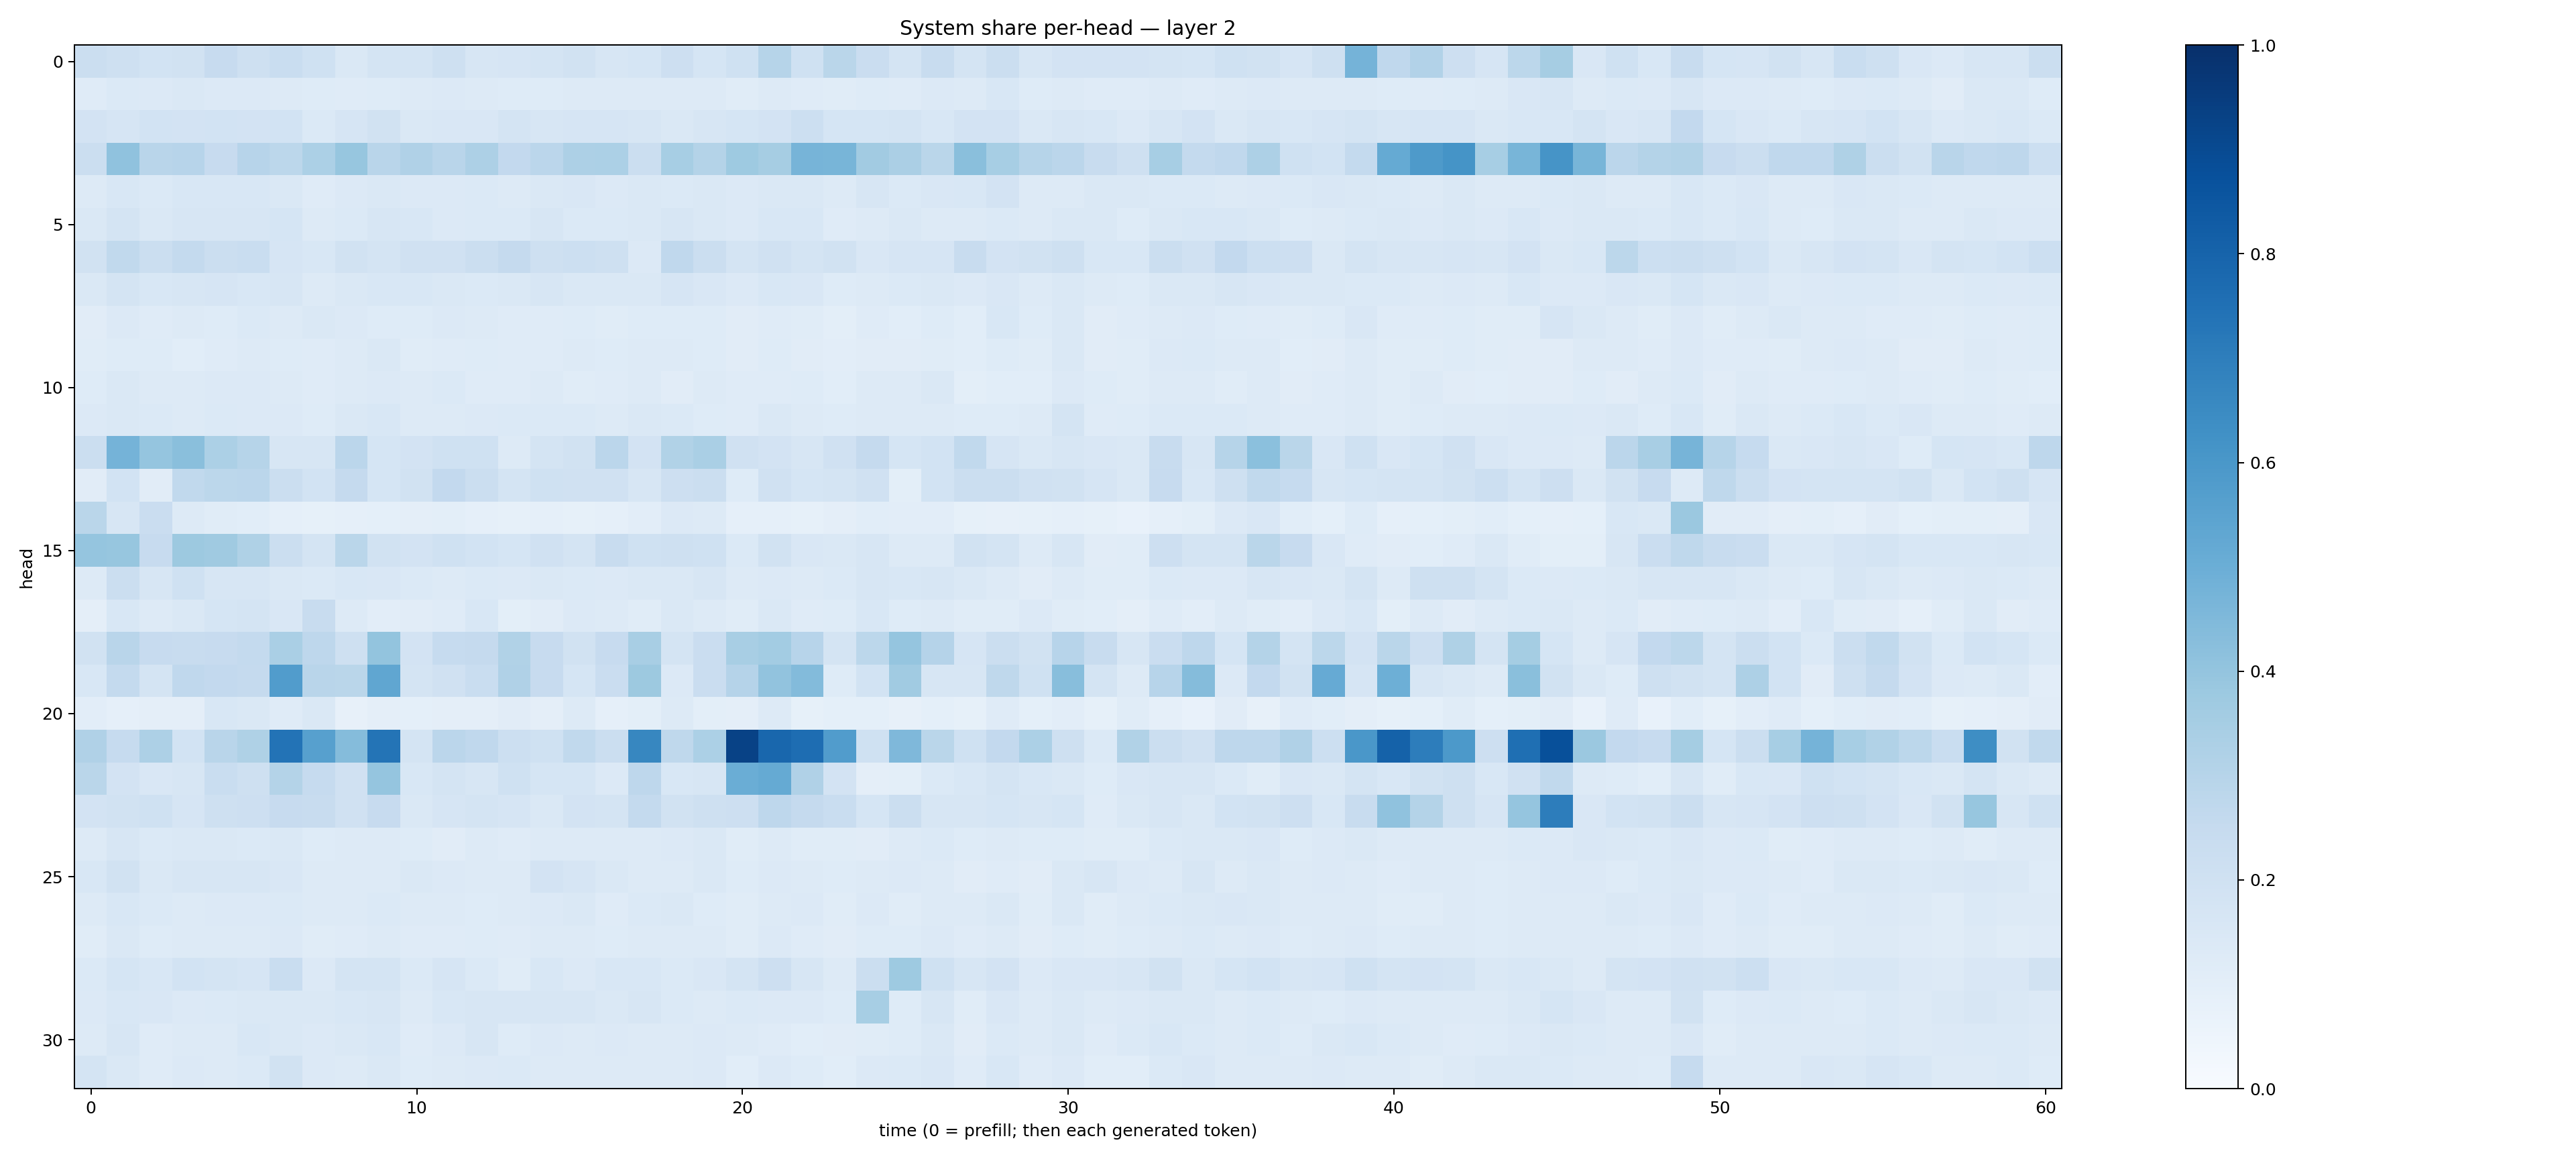

Data behind this chart, as committed beside it:
0.22126369, 0.21014394, 0.18587588, 0.19032507, 0.24332505, 0.21020067, 0.2326661, 0.20173393, 0.1444041, 0.1741625, 0.17567009, 0.21063083, 0.1607719, 0.16634837, 0.17946954, 0.1888824, 0.16222231, 0.17084026, 0.21223938, 0.1696104, 0.19972399, 0.29787293, 0.20198642, 0.28857484
0.1202, 0.1398, 0.1349, 0.1414, 0.1348, 0.1344, 0.1316, 0.1228, 0.1204, 0.122, 0.132, 0.1351, 0.1306, 0.1239, 0.1224, 0.1316, 0.1308, 0.1312, 0.1324, 0.1322, 0.117, 0.1299, 0.1191, 0.1141
0.1807, 0.1663, 0.1852, 0.1815, 0.1856, 0.1815, 0.1856, 0.139, 0.1656, 0.194, 0.1457, 0.1499, 0.1503, 0.1758, 0.1572, 0.1677, 0.1679, 0.1567, 0.1467, 0.1586, 0.1685, 0.1817, 0.2182, 0.1685
0.2258, 0.4093, 0.2915, 0.2939, 0.2449, 0.2933, 0.2807, 0.3305, 0.3922, 0.2896, 0.3183, 0.29, 0.3261, 0.2593, 0.283, 0.3265, 0.3299, 0.2237, 0.3459, 0.305, 0.3726, 0.3512, 0.4723, 0.4651
0.1269, 0.1553, 0.1398, 0.1536, 0.1544, 0.1555, 0.1416, 0.1197, 0.1365, 0.1453, 0.1329, 0.1362, 0.1384, 0.1288, 0.1453, 0.1488, 0.1351, 0.1467, 0.1381, 0.1429, 0.133, 0.146, 0.1413, 0.1254
0.1445, 0.174, 0.147, 0.1616, 0.1627, 0.1585, 0.1683, 0.131, 0.1399, 0.1574, 0.1543, 0.1357, 0.1386, 0.1398, 0.1637, 0.1375, 0.1402, 0.144, 0.1575, 0.1424, 0.1358, 0.1559, 0.1551, 0.1204
0.1942, 0.2638, 0.2262, 0.2574, 0.2246, 0.2324, 0.1665, 0.1552, 0.1929, 0.1793, 0.1982, 0.1988, 0.2207, 0.2522, 0.2062, 0.216, 0.2068, 0.1347, 0.2684, 0.2209, 0.1738, 0.1975, 0.1787, 0.1888
0.1413, 0.1782, 0.1543, 0.1596, 0.1658, 0.1541, 0.1597, 0.1299, 0.1413, 0.1542, 0.1548, 0.1437, 0.1392, 0.1412, 0.1576, 0.147, 0.1407, 0.1423, 0.166, 0.1488, 0.1358, 0.1531, 0.1511, 0.1249
0.1111, 0.1351, 0.118, 0.1295, 0.1243, 0.1394, 0.13, 0.1442, 0.1344, 0.1237, 0.1248, 0.1352, 0.1254, 0.1192, 0.1183, 0.1247, 0.1137, 0.1227, 0.1223, 0.1238, 0.1105, 0.12, 0.1142, 0.1007
0.114, 0.1218, 0.1239, 0.108, 0.1181, 0.1253, 0.1244, 0.1207, 0.1311, 0.1423, 0.1162, 0.1191, 0.1233, 0.1208, 0.1196, 0.125, 0.122, 0.1273, 0.1256, 0.1248, 0.1107, 0.1236, 0.1118, 0.1018
0.1241, 0.148, 0.1277, 0.1285, 0.133, 0.1331, 0.1258, 0.1191, 0.1275, 0.1347, 0.131, 0.1375, 0.1207, 0.1199, 0.1253, 0.114, 0.121, 0.1293, 0.1098, 0.1292, 0.1179, 0.1207, 0.1223, 0.1072
0.1354, 0.142, 0.1371, 0.1321, 0.1397, 0.134, 0.1334, 0.1247, 0.1453, 0.1561, 0.1284, 0.1275, 0.1353, 0.1392, 0.1386, 0.1401, 0.1304, 0.1437, 0.1385, 0.1247, 0.1176, 0.1459, 0.1286, 0.1226
0.2206, 0.4743, 0.3954, 0.4233, 0.3289, 0.2985, 0.1576, 0.1581, 0.2829, 0.1697, 0.1832, 0.202, 0.1995, 0.1301, 0.1763, 0.1949, 0.2839, 0.1829, 0.316, 0.3393, 0.1984, 0.1816, 0.1585, 0.1954
0.1097, 0.1863, 0.11, 0.265, 0.2811, 0.2816, 0.2197, 0.1863, 0.2528, 0.1691, 0.1901, 0.2584, 0.2244, 0.1759, 0.2001, 0.1968, 0.1953, 0.1629, 0.2111, 0.2244, 0.124, 0.1955, 0.1683, 0.1764
0.2861, 0.158, 0.2269, 0.1283, 0.1159, 0.1084, 0.08767, 0.08426, 0.08941, 0.09188, 0.09464, 0.09981, 0.08808, 0.08577, 0.08954, 0.08287, 0.08596, 0.1054, 0.1331, 0.1282, 0.08653, 0.08965, 0.08591, 0.09552
0.3953, 0.3912, 0.2442, 0.3753, 0.3705, 0.322, 0.2236, 0.179, 0.2874, 0.1884, 0.1813, 0.1998, 0.1842, 0.1716, 0.1989, 0.172, 0.2416, 0.2014, 0.2087, 0.2025, 0.137, 0.1884, 0.1498, 0.1476
0.1255, 0.224, 0.1582, 0.1993, 0.158, 0.16, 0.1439, 0.1387, 0.1534, 0.1488, 0.1393, 0.1317, 0.1376, 0.1343, 0.1422, 0.138, 0.1363, 0.1451, 0.1465, 0.1579, 0.1296, 0.1364, 0.1253, 0.1401
0.09727, 0.1541, 0.1263, 0.1408, 0.1708, 0.1724, 0.1499, 0.2366, 0.1271, 0.104, 0.1109, 0.1197, 0.1559, 0.1011, 0.1129, 0.134, 0.1273, 0.1167, 0.1457, 0.1278, 0.1156, 0.1408, 0.1198, 0.1238
0.1926, 0.2897, 0.2449, 0.2373, 0.2436, 0.2545, 0.3378, 0.2767, 0.2033, 0.402, 0.1835, 0.2492, 0.2538, 0.315, 0.2437, 0.1907, 0.2422, 0.3407, 0.1757, 0.2273, 0.3399, 0.3568, 0.2957, 0.1722
0.1555, 0.2571, 0.172, 0.2694, 0.2609, 0.2514, 0.5751, 0.292, 0.2859, 0.5333, 0.179, 0.1992, 0.2342, 0.3202, 0.2457, 0.1693, 0.2271, 0.3788, 0.1366, 0.2291, 0.3024, 0.4031, 0.438, 0.1232
0.1045, 0.08774, 0.0965, 0.09672, 0.1537, 0.1474, 0.1207, 0.1445, 0.08022, 0.094, 0.09158, 0.09536, 0.09564, 0.1132, 0.09428, 0.125, 0.08604, 0.1005, 0.1269, 0.1003, 0.09417, 0.1298, 0.08204, 0.09164
0.3184, 0.2472, 0.3245, 0.1858, 0.2918, 0.3204, 0.7404, 0.562, 0.4373, 0.738, 0.1719, 0.2843, 0.2657, 0.216, 0.2025, 0.2642, 0.2261, 0.6671, 0.2705, 0.3306, 0.9292, 0.7889, 0.7654, 0.5768
0.2877, 0.1806, 0.1522, 0.1625, 0.2338, 0.2045, 0.3084, 0.247, 0.1986, 0.3969, 0.1532, 0.1728, 0.1569, 0.2027, 0.1687, 0.1695, 0.1338, 0.2745, 0.1524, 0.1614, 0.5031, 0.5181, 0.3203, 0.1803
0.1813, 0.1932, 0.2029, 0.1671, 0.2068, 0.2114, 0.2438, 0.2392, 0.197, 0.2447, 0.1484, 0.1648, 0.1794, 0.1657, 0.1445, 0.1832, 0.1744, 0.2553, 0.1918, 0.2057, 0.2127, 0.2739, 0.2529, 0.2308
0.125, 0.1573, 0.138, 0.1458, 0.1414, 0.1396, 0.1457, 0.1214, 0.1305, 0.1304, 0.1229, 0.1111, 0.1316, 0.1194, 0.1276, 0.1252, 0.1275, 0.1263, 0.136, 0.1425, 0.1153, 0.1305, 0.115, 0.1136
0.1541, 0.1944, 0.1416, 0.1628, 0.1584, 0.1604, 0.149, 0.1276, 0.1286, 0.1277, 0.1458, 0.1351, 0.1274, 0.1311, 0.1827, 0.1662, 0.1431, 0.1284, 0.1298, 0.1454, 0.1212, 0.134, 0.1325, 0.1228
0.1257, 0.1548, 0.139, 0.1327, 0.133, 0.1359, 0.1375, 0.1255, 0.1254, 0.138, 0.1279, 0.127, 0.1214, 0.1283, 0.1334, 0.1411, 0.1201, 0.1369, 0.1431, 0.125, 0.1148, 0.1296, 0.1332, 0.1147
0.1141, 0.1446, 0.1246, 0.1295, 0.1324, 0.132, 0.136, 0.1172, 0.1207, 0.1289, 0.1207, 0.1186, 0.1231, 0.12, 0.1254, 0.1262, 0.123, 0.1276, 0.1272, 0.1267, 0.1168, 0.1339, 0.12, 0.1128
0.1401, 0.1709, 0.1526, 0.1865, 0.1793, 0.1645, 0.2309, 0.1352, 0.1721, 0.1787, 0.1373, 0.1654, 0.1384, 0.1149, 0.1527, 0.1346, 0.1555, 0.1526, 0.1396, 0.1513, 0.1722, 0.2133, 0.1575, 0.1319
0.1336, 0.1534, 0.1503, 0.1359, 0.1406, 0.1474, 0.1435, 0.1448, 0.1531, 0.16, 0.1253, 0.1538, 0.1617, 0.1579, 0.1599, 0.1632, 0.141, 0.1595, 0.1396, 0.1276, 0.1383, 0.1336, 0.1335, 0.1218
0.1268, 0.161, 0.1186, 0.1273, 0.1284, 0.1543, 0.1425, 0.136, 0.1435, 0.1527, 0.1209, 0.1353, 0.1573, 0.1235, 0.1356, 0.1265, 0.1331, 0.131, 0.1313, 0.1343, 0.1317, 0.1188, 0.1092, 0.1106
0.179, 0.146, 0.1191, 0.1363, 0.1287, 0.1392, 0.193, 0.1346, 0.13, 0.1425, 0.1215, 0.1271, 0.1335, 0.1392, 0.1279, 0.1275, 0.1273, 0.1323, 0.1263, 0.1342, 0.1076, 0.1357, 0.1229, 0.1093
